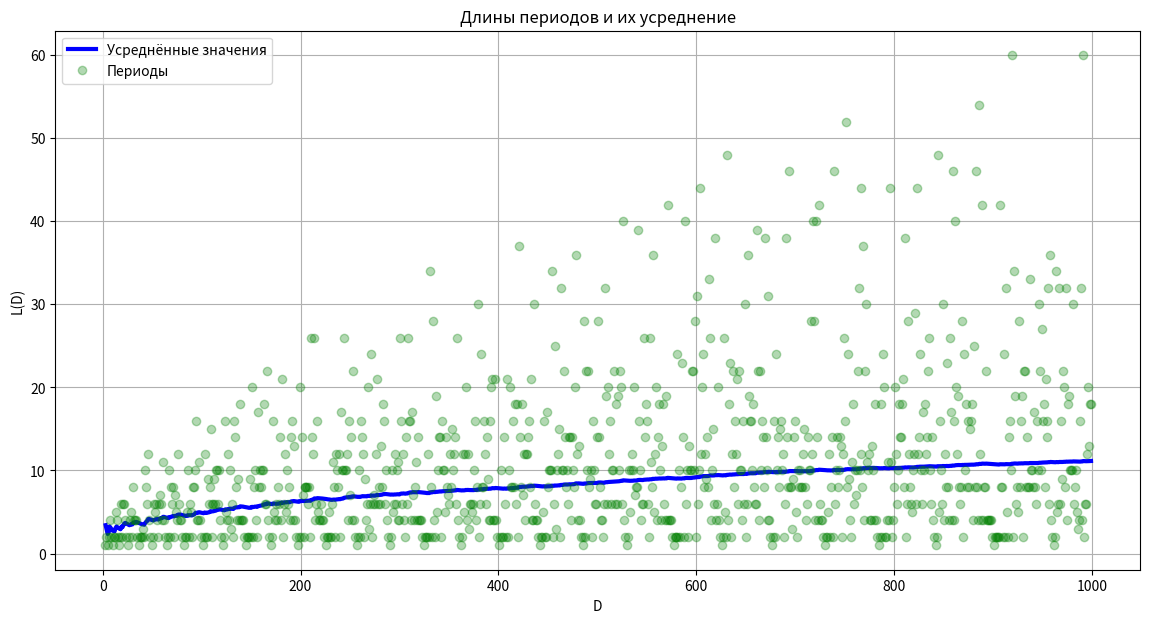

Recreate this plot in Python.
import numpy as np
import matplotlib.pyplot as plt

class Quadratic_Irrationals:
    def __init__(self, p, Q, D):
        self.p = p
        self.Q = Q
        self.D = D
        
    def period(self) -> int:
        pi, Qi = self.p, self.Q
        qi = int((pi + np.sqrt(self.D)) // Qi)

        res_q = []
        seen = set()

        while (pi, Qi) not in seen:
            res_q.append(qi)
            seen.add((pi, Qi))
            pi = qi * Qi - pi
            Qi = (self.D - pi * pi) // Qi
            qi = (pi + np.sqrt(self.D)) // Qi

        return len(res_q) - 1

    def periodic_counted_fraction(self, number : int) -> np.array:
        pi, Qi = self.p, self.Q
        qi = (pi + np.sqrt(self.D)) // Qi

        res_q = []

        for i in range(number):
            res_q.append(qi)
            pi = qi * Qi - pi
            Qi = (self.D - pi * pi) // Qi
            qi = (pi + np.sqrt(self.D)) // Qi

        return res_q

    @staticmethod
    def averaging(array: np.array) -> np.array:
        size = array.size
        result = []
        for D in range(1, size+1):  
            numerator = np.nansum(array[1:D])  
            denominator = D - np.sqrt(D)
            result.append(numerator / denominator)
        return np.array(result)


def main():
    k = Quadratic_Irrationals(4, 6, 22)
    print(k.periodic_counted_fraction(20))
    p0,Q0 = 0, 1
    D = np.arange(1, 1000)
    indx = np.sqrt(D) % 1 != 0
    D = D[indx]
    lens = np.array([Quadratic_Irrationals(p0, Q0, i).period() for i in D])

    # x_D = Quadratic_Irrationals.med(D)
    Lmed = Quadratic_Irrationals.averaging(lens)
    print(lens[:10])
    print("AAAAAAAAAAAAAAa")
    print(Lmed[:10])

    
    plt.figure(figsize=(14, 7))

    DmedGraph = plt.plot(D, Lmed, color='b', alpha=1, label='Усреднённые значения', linewidth=3)
    lens_D = plt.plot(D, lens, 'o', color='g', alpha=0.3, label='Периоды')
    # plt.plot(D, Lmed, 'o-', color='b', alpha=0.8, label='Усреднённые значения')
    # plt.plot(D, lens, '-', color='g', alpha=0.6, label='Периоды')
    plt.legend()

    plt.title("Длины периодов и их усреднение")
    plt.grid()
    plt.xlabel("D")
    plt.ylabel("L(D)")
    plt.show()


if __name__ == '__main__':
    main()